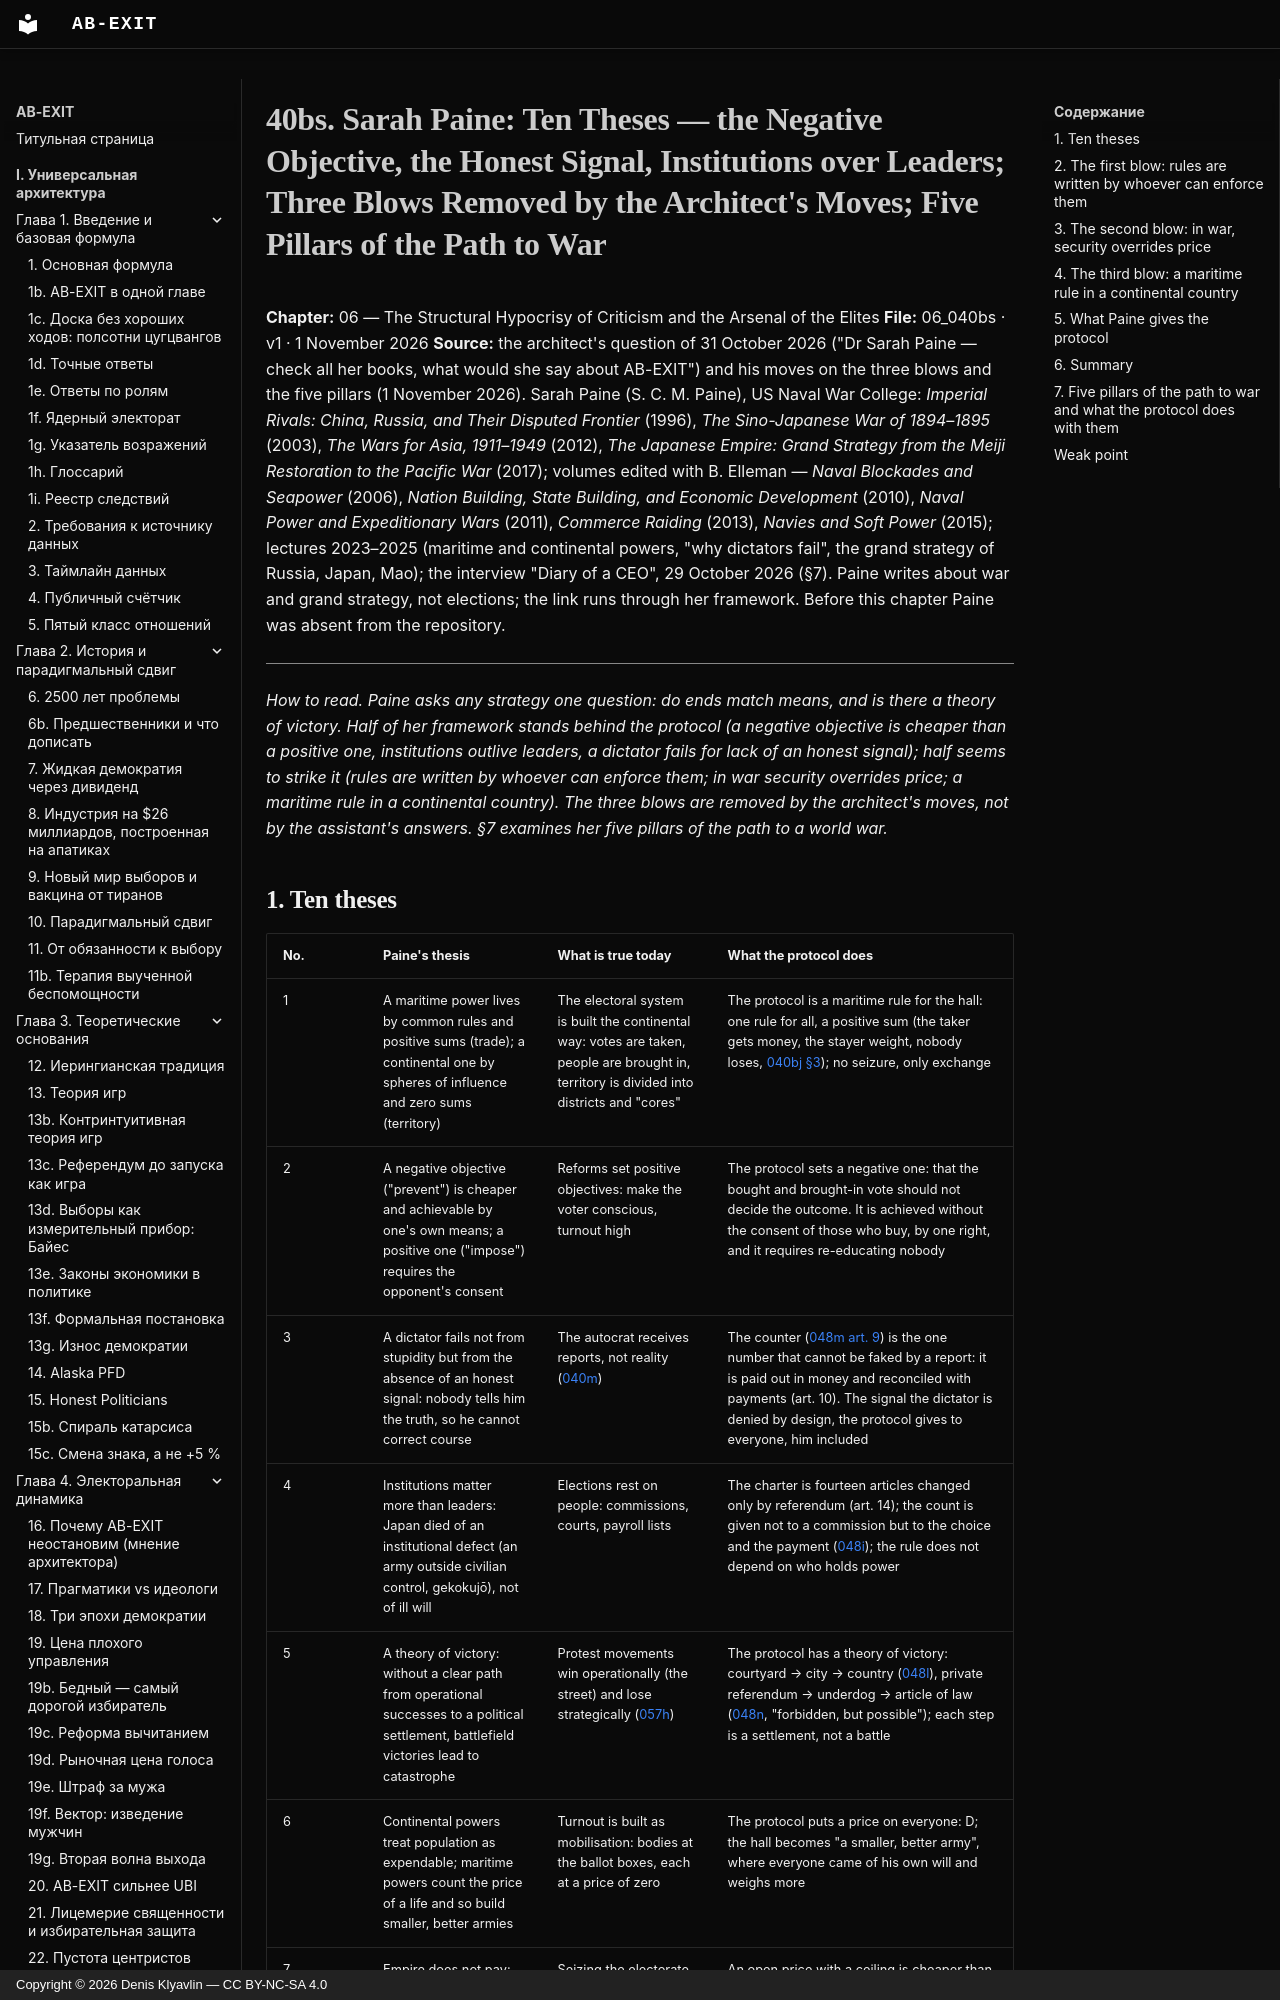

repository: Denis-Kliavlin/ab-exit · page: 06-critique-arsenal/040bs-paine.en/index.html · generator: mkdocs · copyright: Copyright © 2026 Denis Klyavlin — CC BY-NC-SA 4.0

# 40bs. Sarah Paine: Ten Theses — the Negative Objective, the Honest Signal, Institutions over Leaders; Three Blows Removed by the Architect's Moves; Five Pillars of the Path to War

**Chapter:** 06 — The Structural Hypocrisy of Criticism and the Arsenal of the Elites
**File:** 06_040bs · v1 · 1 November 2026
**Source:** the architect's question of 31 October 2026 ("Dr Sarah Paine — check all her books, what would she say about AB-EXIT") and his moves on the three blows and the five pillars (1 November 2026). Sarah Paine (S. C. M. Paine), US Naval War College: *Imperial Rivals: China, Russia, and Their Disputed Frontier* (1996), *The Sino-Japanese War of 1894–1895* (2003), *The Wars for Asia, 1911–1949* (2012), *The Japanese Empire: Grand Strategy from the Meiji Restoration to the Pacific War* (2017); volumes edited with B. Elleman — *Naval Blockades and Seapower* (2006), *Nation Building, State Building, and Economic Development* (2010), *Naval Power and Expeditionary Wars* (2011), *Commerce Raiding* (2013), *Navies and Soft Power* (2015); lectures 2023–2025 (maritime and continental powers, "why dictators fail", the grand strategy of Russia, Japan, Mao); the interview "Diary of a CEO", 29 October 2026 (§7). Paine writes about war and grand strategy, not elections; the link runs through her framework. Before this chapter Paine was absent from the repository.

---

*How to read. Paine asks any strategy one question: do ends match means, and is there a theory of victory. Half of her framework stands behind the protocol (a negative objective is cheaper than a positive one, institutions outlive leaders, a dictator fails for lack of an honest signal); half seems to strike it (rules are written by whoever can enforce them; in war security overrides price; a maritime rule in a continental country). The three blows are removed by the architect's moves, not by the assistant's answers. §7 examines her five pillars of the path to a world war.*
